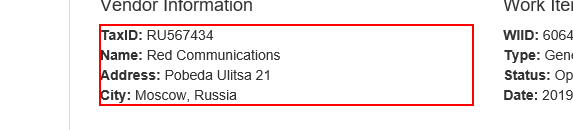
Task: Robotic Enterprise Framework
Workflow: System1_GetVenderIndo

Step 1: get-text from the paragraph in window 'ACME System 1 - Work Items'
